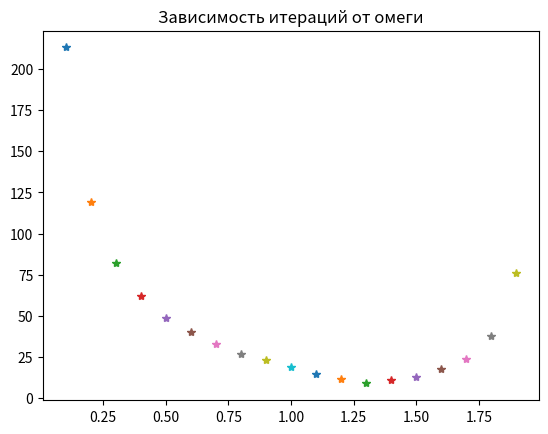
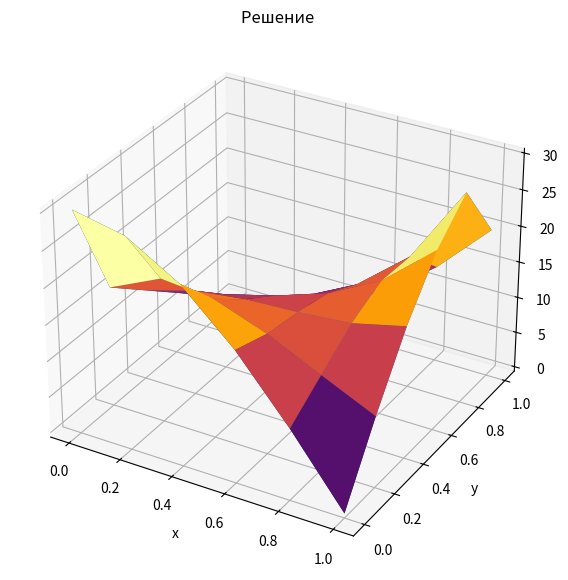

Generate these figures, in order, with matplotlib:
import math
import matplotlib.pyplot as plt
import numpy as np
from numpy import linalg as LA

dx = 0.2
x = np.arange(0, 1+dx, dx)
dy = 0.2
y = np.arange(0, 1+dy, dy)
m = x.size
n = y.size
eps = 0.01

U = np.zeros((m,n))

def first(A):
    for i in range (1,m-1):
        for j in range (1, n-1):
            A[i][j]= 1/4 * (A[i-1][j]+A[i+1][j]+A[i][j+1]+A[i][j-1])
    return A
for i in range(0, n):
    U[i][0] = 20*y[n-i-1]
    U[i][n-1] = 30*math.cos(math.pi * y[n-i-1]/2)
    U[0][i] = 30 * math.cos(math.pi * x[i] / 2)
    U[n - 1][i] = 20*x[i]*x[i]



U_k = np.copy(U)
U_kk = first(U)

print(LA.norm(U_kk - U_k))
omega = 0
IT = np.zeros((1,19))
OM = np.zeros((1,19))
for k in range (1,20):
    omega = k*0.1
    iter = 0
    U_k = np.copy(U)
    U_kk = np.zeros((m, n))
    while LA.norm(U_kk - U_k) > eps:
        iter = iter + 1
        U_kk = np.copy(U_k)
        for i in range (1,m-1):
            for j in range (1, n-1):
                U_k[i][j] = U_k[i][j]*(1-omega) + omega/4*(U_k[i-1][j] + U_k[i+1][j] + U_k[i][j-1] + U_k[i][j+1])
    IT[0][k-1] = iter
    OM[0][k-1] = omega



omega = 1.3
U_k = np.copy(U)
U_kk = np.zeros((m, n))
while LA.norm(U_kk - U_k) > eps:
    U_kk = np.copy(U_k)
    for i in range (1,m-1):
        for j in range (1, n-1):
            U_k[i][j] = U_k[i][j]*(1-omega) + omega/4*(U_k[i-1][j] + U_k[i+1][j] + U_k[i][j-1] + U_k[i][j+1])


print (*OM)
print (*IT)
for i in range (0,m):
    print(*U_k[i])

plt.plot(OM, IT, '*')
plt.title("Зависимость итераций от омеги")
plt.show()

fig = plt.figure(figsize=(7, 7))
ax = fig.add_subplot(projection='3d')
yy, xx = np.meshgrid(y,x)
ax.plot_surface(yy, xx, U_k)
ax.set_xlabel('x')
ax.set_ylabel('y')
ax.set_zlabel('U')
surf = ax.plot_surface(yy,xx, U_k, cmap='inferno')
plt.title('Решение ')
plt.show()







